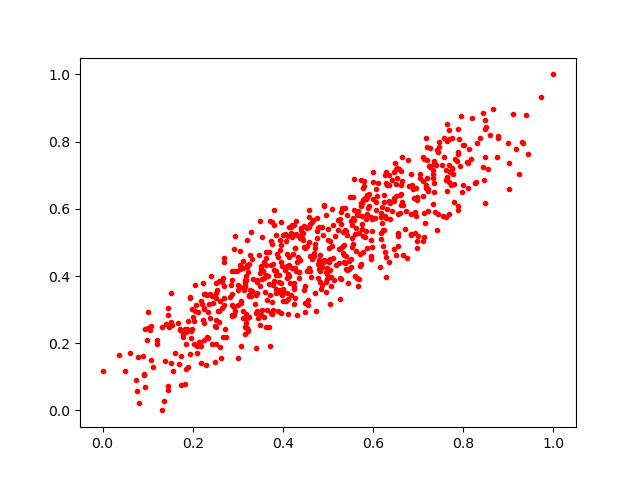

Data behind this chart, as committed beside it:
0.40696958, 0.424956
0.3843, 0.3608
0.1527, 0.2634
0.3756, 0.4948
0.5051, 0.4495
0.648, 0.7374
0.9016, 0.7372
0.5869, 0.6421
0.2123, 0.2936
0.2507, 0.2475
0.3726, 0.4323
0.86, 0.8204
0.2986, 0.4159
0.8134, 0.7773
0.4207, 0.5175
0.6893, 0.6595
0.3154, 0.3869
0.7346, 0.677
0.4762, 0.5126
0.2202, 0.3158
0.7409, 0.5382
0.4286, 0.415
0.7382, 0.5914
0.4569, 0.5458
0.1217, 0.1977
0.306, 0.4261
0.5161, 0.5199
0.3259, 0.2775
0.3393, 0.289
0.5411, 0.4188
0.3575, 0.3926
0.4814, 0.4155
0.3004, 0.3721
0.12, 0.2098
0.4905, 0.6074
0.5736, 0.6174
0.591, 0.643
0.5501, 0.4264
0.5035, 0.3161
0.3711, 0.3426
0.09076, 0.1621
0.2253, 0.3054
0.5383, 0.6016
0.5425, 0.521
0.232, 0.2175
0.3041, 0.4742
0.4404, 0.5378
0.5381, 0.5378
0.2683, 0.4428
0.658, 0.7196
0.2919, 0.4148
0.2867, 0.3478
0.2507, 0.3798
0.6502, 0.4623
0.292, 0.307
0.7886, 0.6079
0.3253, 0.3414
0.4571, 0.4249
0.1059, 0.2393
0.7342, 0.7419
0.686, 0.6722
... 626 more rows
